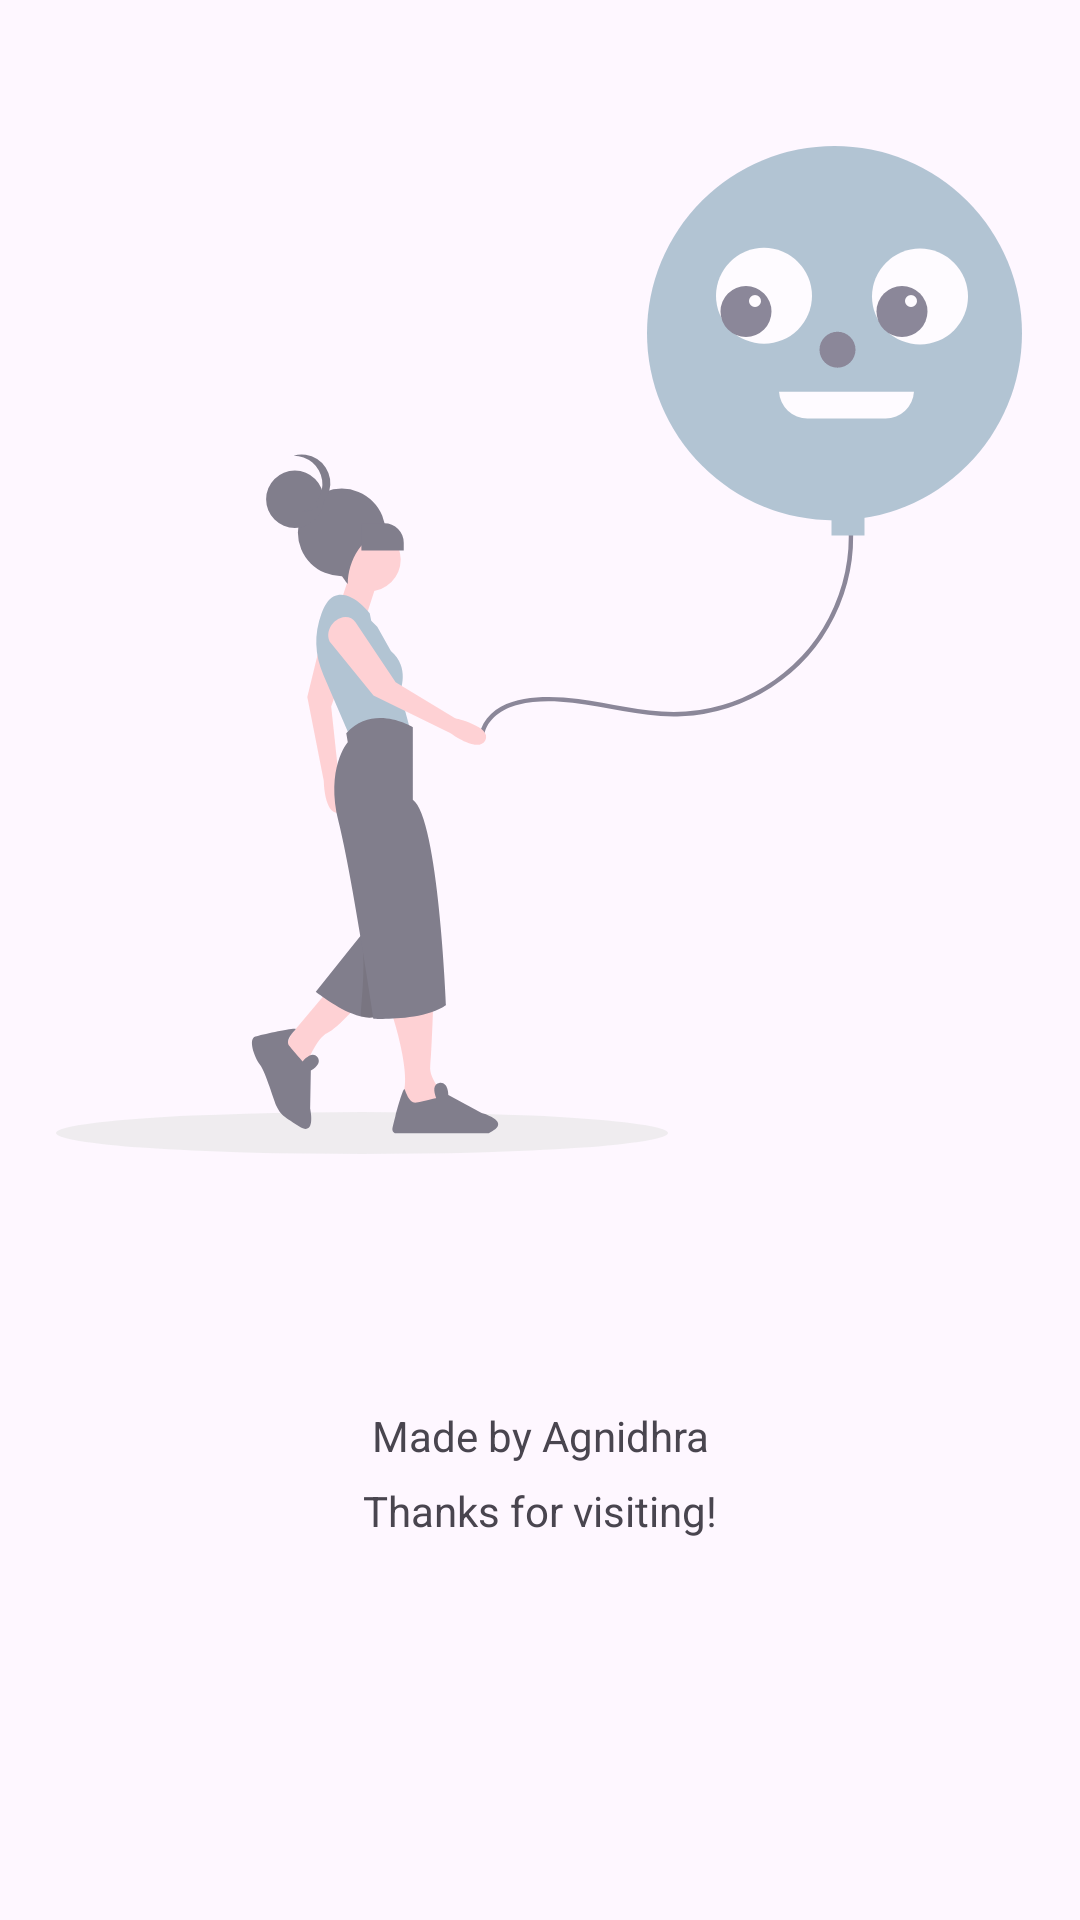

Write the Android layout XML for this screen, with the resource values it uses.
<!-- AndroidManifest.xml: application theme Theme.Filmopedia -->
<!-- res/layout/activity_about.xml -->
<?xml version="1.0" encoding="utf-8"?>
<androidx.constraintlayout.widget.ConstraintLayout xmlns:android="http://schemas.android.com/apk/res/android"
    xmlns:app="http://schemas.android.com/apk/res-auto"
    xmlns:tools="http://schemas.android.com/tools"
    android:layout_width="match_parent"
    android:layout_height="match_parent"
    style="@style/screenBackground"
    tools:context=".About">

    <ImageView
        android:layout_width="wrap_content"
        android:layout_height="wrap_content"
        android:src="@drawable/about_lottie"
        android:alpha="0.6"
        app:layout_constraintBottom_toTopOf="@+id/name"
        app:layout_constraintEnd_toEndOf="parent"
        app:layout_constraintHorizontal_bias="0.494"
        app:layout_constraintStart_toStartOf="parent"
        app:layout_constraintTop_toTopOf="parent"
        app:layout_constraintVertical_bias="0.366" />

    <TextView
        android:id="@+id/name"
        android:layout_width="wrap_content"
        android:layout_height="wrap_content"
        android:layout_marginBottom="152dp"
        android:text="Made by Agnidhra"
        app:layout_constraintBottom_toBottomOf="parent"
        app:layout_constraintEnd_toEndOf="parent"
        app:layout_constraintStart_toStartOf="parent" />

    <TextView
        android:id="@+id/textView3"
        android:layout_width="wrap_content"
        android:layout_height="wrap_content"
        android:layout_marginTop="6dp"
        android:text="Thanks for visiting!"
        app:layout_constraintEnd_toEndOf="parent"
        app:layout_constraintStart_toStartOf="parent"
        app:layout_constraintTop_toBottomOf="@+id/name" />
</androidx.constraintlayout.widget.ConstraintLayout>
<!-- resources referenced by this layout -->
<resources>
  <!-- drawable about_lottie: vector/xml drawable (drawable, 5817 chars, omitted) -->
  <style name="Theme.Filmopedia" parent="Base.Theme.Filmopedia" />
  <style name="Base.Theme.Filmopedia" parent="Theme.Material3.DayNight.NoActionBar">
          
          
      </style>
</resources>
